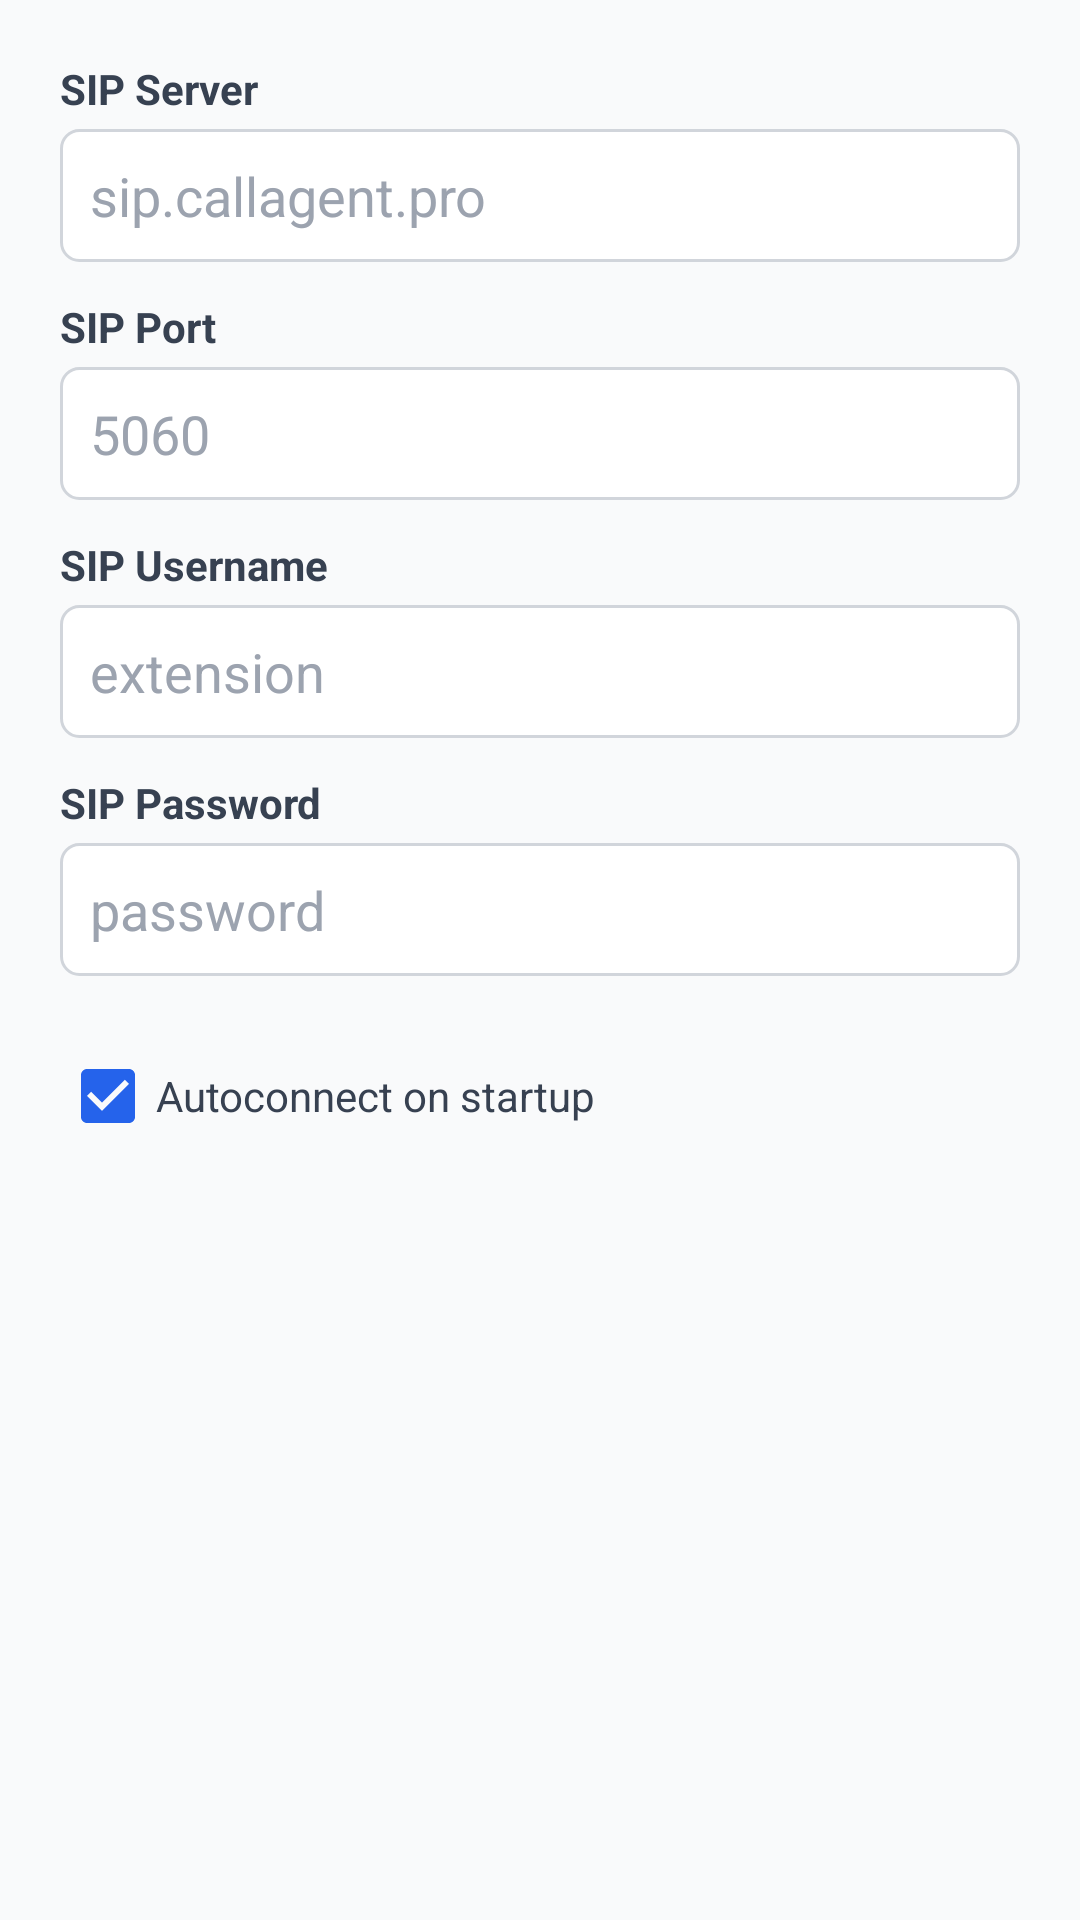

This screen was rendered from an Android layout file. Write that file and the resources it references.
<!-- AndroidManifest.xml: application theme Theme.SipGsmGateway -->
<!-- res/layout/dialog_config.xml -->
<?xml version="1.0" encoding="utf-8"?>
<LinearLayout xmlns:android="http://schemas.android.com/apk/res/android"
    android:layout_width="match_parent"
    android:layout_height="wrap_content"
    android:orientation="vertical"
    android:padding="20dp">

    
    <TextView
        android:layout_width="match_parent"
        android:layout_height="wrap_content"
        android:text="SIP Server"
        android:textStyle="bold"
        android:textColor="@color/text_label" />

    <EditText
        android:id="@+id/etSipServer"
        android:layout_width="match_parent"
        android:layout_height="wrap_content"
        android:hint="sip.callagent.pro"
        android:textColor="@color/text_primary"
        android:textColorHint="@color/text_hint"
        android:background="@drawable/input_bg"
        android:padding="10dp"
        android:layout_marginTop="4dp"
        android:inputType="text"
        android:importantForAutofill="no" />

    
    <TextView
        android:layout_width="match_parent"
        android:layout_height="wrap_content"
        android:text="SIP Port"
        android:textStyle="bold"
        android:textColor="@color/text_label"
        android:layout_marginTop="12dp" />

    <EditText
        android:id="@+id/etSipPort"
        android:layout_width="match_parent"
        android:layout_height="wrap_content"
        android:hint="5060"
        android:textColor="@color/text_primary"
        android:textColorHint="@color/text_hint"
        android:background="@drawable/input_bg"
        android:padding="10dp"
        android:layout_marginTop="4dp"
        android:inputType="number"
        android:importantForAutofill="no" />

    
    <TextView
        android:layout_width="match_parent"
        android:layout_height="wrap_content"
        android:text="SIP Username"
        android:textStyle="bold"
        android:textColor="@color/text_label"
        android:layout_marginTop="12dp" />

    <EditText
        android:id="@+id/etSipUser"
        android:layout_width="match_parent"
        android:layout_height="wrap_content"
        android:hint="extension"
        android:textColor="@color/text_primary"
        android:textColorHint="@color/text_hint"
        android:background="@drawable/input_bg"
        android:padding="10dp"
        android:layout_marginTop="4dp"
        android:inputType="text"
        android:importantForAutofill="no" />

    
    <TextView
        android:layout_width="match_parent"
        android:layout_height="wrap_content"
        android:text="SIP Password"
        android:textStyle="bold"
        android:textColor="@color/text_label"
        android:layout_marginTop="12dp" />

    <EditText
        android:id="@+id/etSipPassword"
        android:layout_width="match_parent"
        android:layout_height="wrap_content"
        android:hint="password"
        android:textColor="@color/text_primary"
        android:textColorHint="@color/text_hint"
        android:background="@drawable/input_bg"
        android:padding="10dp"
        android:layout_marginTop="4dp"
        android:inputType="textPassword"
        android:importantForAutofill="no" />

    
    <CheckBox
        android:id="@+id/cbAutoconnect"
        android:layout_width="match_parent"
        android:layout_height="wrap_content"
        android:text="Autoconnect on startup"
        android:textColor="@color/text_label"
        android:layout_marginTop="16dp"
        android:checked="true" />

</LinearLayout>
<!-- resources referenced by this layout -->
<resources>
  <color name="text_hint">#9CA3AF</color>
  <color name="text_label">#374151</color>
  <color name="text_primary">#111827</color>
  <!-- drawable input_bg (drawable) -->
  <?xml version="1.0" encoding="utf-8"?>
  <shape xmlns:android="http://schemas.android.com/apk/res/android"
      android:shape="rectangle">
      <solid android:color="@color/surface" />
      <corners android:radius="6dp" />
      <stroke android:width="1dp" android:color="@color/border_input" />
  </shape>
  <style name="Theme.SipGsmGateway" parent="Theme.MaterialComponents.DayNight.NoActionBar">
          <item name="colorPrimary">@color/primary</item>
          <item name="colorPrimaryVariant">@color/primary_dark</item>
          <item name="colorOnPrimary">#FFFFFF</item>
          <item name="colorSecondary">@color/primary</item>
          <item name="colorSecondaryVariant">@color/primary_dark</item>
          <item name="colorOnSecondary">#FFFFFF</item>
          <item name="android:statusBarColor">@color/status_bar</item>
          <item name="android:windowLightStatusBar">true</item>
          <item name="android:colorBackground">@color/background</item>
          <item name="alertDialogTheme">@style/AppAlertDialog</item>
      </style>
  <color name="surface">#FFFFFF</color>
  <color name="border_input">#D1D5DB</color>
  <color name="primary">#2563EB</color>
  <color name="primary_dark">#1D4ED8</color>
  <color name="status_bar">#FFFFFF</color>
  <color name="background">#F9FAFB</color>
  <style name="AppAlertDialog" parent="ThemeOverlay.MaterialComponents.Dialog.Alert">
          <item name="android:background">@color/surface</item>
      </style>
</resources>
